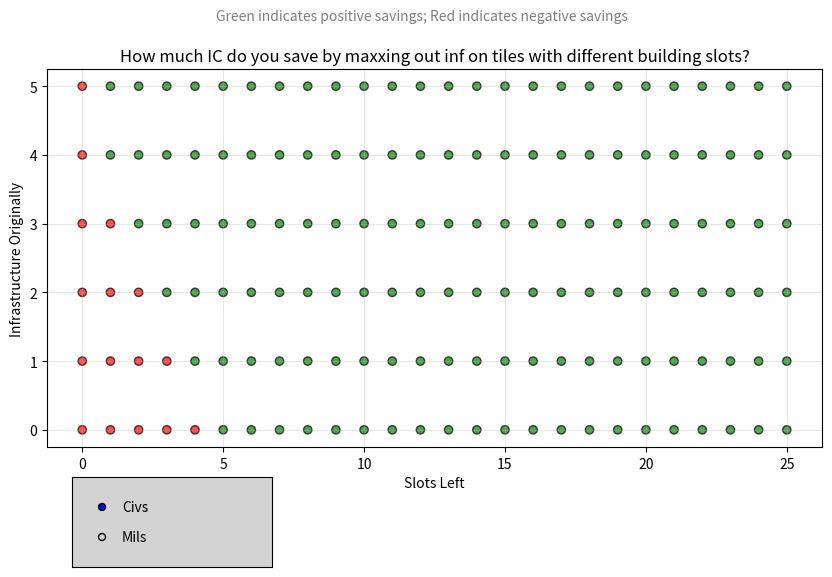

Write the Python code that produced this figure.
import matplotlib.pyplot as plt
from matplotlib.widgets import Cursor, RadioButtons
import numpy as np

infraLevel = list(range(6))
costOfEachInfraLevel = [6000, 5000, 4285.714, 3750, 3333.333]
slotsLeft = list(range(26))

X = []  
Y = []  
C = []  
savings_values = []  

def calculate_savings(saving_per_slot):
    global X, Y, C, savings_values
    X = []
    Y = []
    C = []
    savings_values = []
    for i in infraLevel:
        costOfInfra = sum(costOfEachInfraLevel[i:5])
        for x in slotsLeft:
            savings = (x * saving_per_slot) / 2 - costOfInfra
            X.append(x)
            Y.append(i)
            C.append('green' if savings > 0 else 'red')
            savings_values.append(savings)
            
calculate_savings(10800)

fig, ax = plt.subplots(figsize=(10, 6))
sc = ax.scatter(X, Y, c=C, alpha=0.7, edgecolor='k')

plt.subplots_adjust(bottom=0.25)
plt.title("How much IC do you save by maxxing out inf on tiles with different building slots?")
plt.suptitle("Green indicates positive savings; Red indicates negative savings", fontsize=10, color="gray")
plt.xlabel("Slots Left")
plt.ylabel("Infrastructure Originally")
plt.yticks(ticks=infraLevel, labels=[str(i) for i in (infraLevel)])
plt.grid(alpha=0.3)

annot = ax.annotate("", xy=(0, 0), xytext=(10, 10), textcoords="offset points",
                    bbox=dict(boxstyle="round", fc="w"), arrowprops=dict(arrowstyle="->"))
annot.set_visible(False)

def update_annot(ind):
    pos = sc.get_offsets()[ind[0]]
    annot.xy = pos
    text = f"Savings: {savings_values[ind[0]]:.2f}"
    annot.set_text(text)
    annot.get_bbox_patch().set_facecolor(C[ind[0]])
    annot.get_bbox_patch().set_alpha(0.6)

def hover(event):
    vis = annot.get_visible()
    if event.inaxes == ax:
        cont, ind = sc.contains(event)
        if cont:
            update_annot(ind["ind"])
            annot.set_visible(True)
            fig.canvas.draw_idle()
        else:
            if vis:
                annot.set_visible(False)
                fig.canvas.draw_idle()

def update_plot(label):
    saving_per_slot = 10800 if label == 'Civs' else 7200
    calculate_savings(saving_per_slot)
    sc.set_offsets(np.c_[X, Y])
    sc.set_facecolors(C)
    fig.canvas.draw_idle()

ax_radio = plt.axes([0.15, 0.05, 0.2, 0.15], facecolor="lightgray")
radio = RadioButtons(ax_radio, ("Civs", "Mils"))
radio.on_clicked(update_plot)

fig.canvas.mpl_connect("motion_notify_event", hover)

plt.show()
